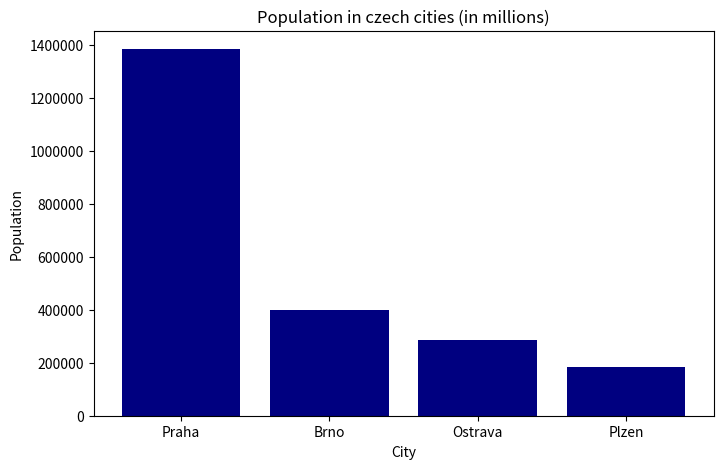

Write Python code to recreate this figure.
import matplotlib.pyplot as plt

data = {
    'Praha': 1_384_732,
    'Brno': 400_566,
    'Ostrava': 284_765,
    'Plzen': 185_599,
}

plt.figure(figsize=(8, 5))
plt.bar(data.keys(), data.values(), color='navy')
plt.ticklabel_format(style='plain', axis='y')
plt.title("Population in czech cities (in millions)")
plt.xlabel("City")
plt.ylabel("Population")
plt.show()